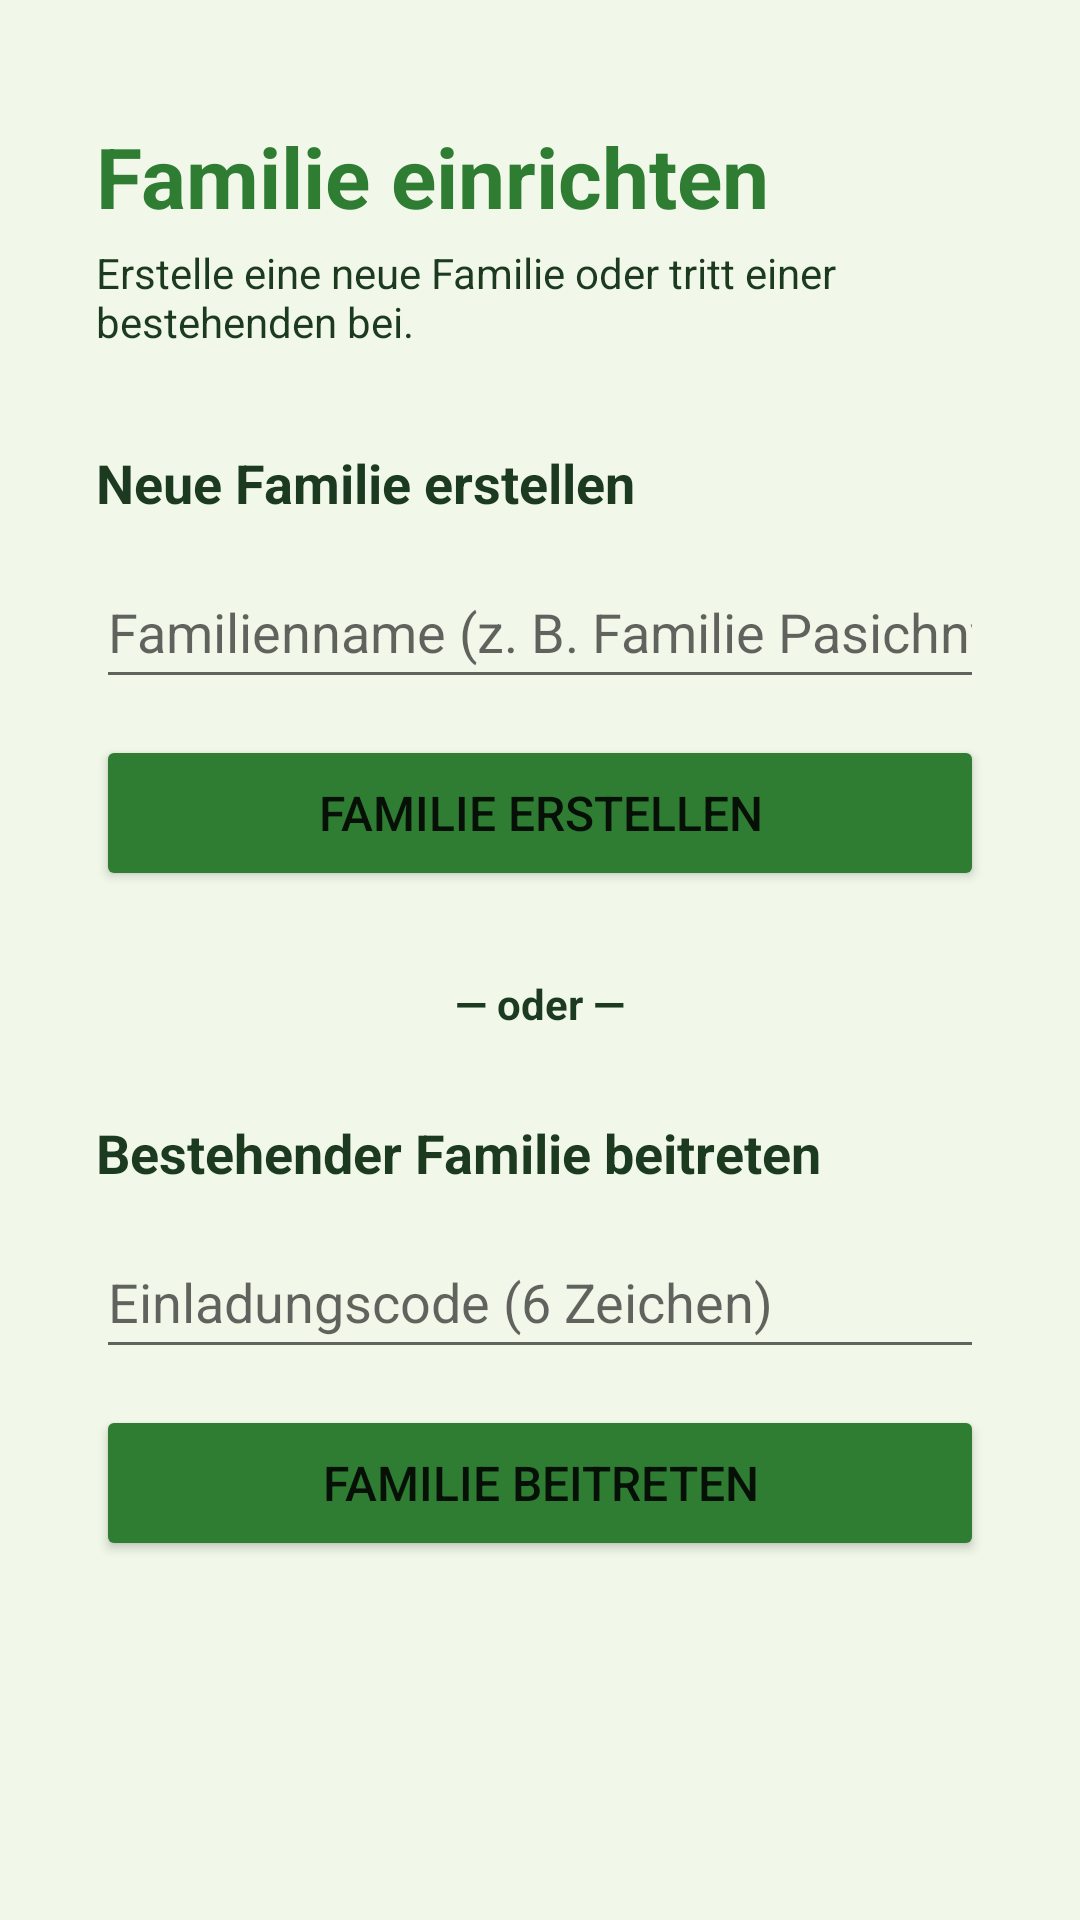

Here is an Android app screen rendered from its layout file. Give the layout XML and the strings, colors and styles it references.
<!-- AndroidManifest.xml: application theme Theme.FloraCare -->
<!-- res/layout/activity_family_setup.xml -->
<?xml version="1.0" encoding="utf-8"?>
<ScrollView xmlns:android="http://schemas.android.com/apk/res/android"
    android:layout_width="match_parent"
    android:layout_height="match_parent"
    android:background="@color/flora_hintergrund"
    android:fillViewport="true">

    <LinearLayout
        android:layout_width="match_parent"
        android:layout_height="wrap_content"
        android:orientation="vertical"
        android:padding="32dp">

        <TextView
            android:layout_width="wrap_content"
            android:layout_height="wrap_content"
            android:layout_marginTop="8dp"
            android:text="@string/family_setup_titel"
            android:textColor="@color/flora_gruen"
            android:textSize="28sp"
            android:textStyle="bold" />

        <TextView
            android:layout_width="wrap_content"
            android:layout_height="wrap_content"
            android:layout_marginTop="4dp"
            android:layout_marginBottom="32dp"
            android:text="@string/family_setup_untertitel"
            android:textColor="@color/flora_text_dunkel"
            android:textSize="14sp" />

        
        <TextView
            android:layout_width="wrap_content"
            android:layout_height="wrap_content"
            android:text="@string/family_create_header"
            android:textColor="@color/flora_text_dunkel"
            android:textSize="18sp"
            android:textStyle="bold" />

        <EditText
            android:id="@+id/input_familienname"
            android:layout_width="match_parent"
            android:layout_height="wrap_content"
            android:layout_marginTop="12dp"
            android:autofillHints="name"
            android:hint="@string/hint_familienname"
            android:inputType="text"
            android:minHeight="48dp" />

        
        <Button
            android:id="@+id/button_familie_erstellen"
            android:layout_width="match_parent"
            android:layout_height="wrap_content"
            android:layout_marginTop="12dp"
            android:backgroundTint="@color/flora_gruen"
            android:minHeight="52dp"
            android:text="@string/button_familie_erstellen"
            android:textSize="16sp" />

        <TextView
            android:layout_width="match_parent"
            android:layout_height="wrap_content"
            android:layout_marginTop="28dp"
            android:layout_marginBottom="28dp"
            android:gravity="center"
            android:text="@string/family_oder"
            android:textColor="@color/flora_text_dunkel"
            android:textSize="14sp"
            android:textStyle="bold" />

        
        <TextView
            android:layout_width="wrap_content"
            android:layout_height="wrap_content"
            android:text="@string/family_join_header"
            android:textColor="@color/flora_text_dunkel"
            android:textSize="18sp"
            android:textStyle="bold" />

        <EditText
            android:id="@+id/input_code"
            android:layout_width="match_parent"
            android:layout_height="wrap_content"
            android:layout_marginTop="12dp"
            android:autofillHints=""
            android:hint="@string/hint_einladungscode"
            android:inputType="textCapCharacters"
            android:maxLength="6"
            android:minHeight="48dp" />

        <Button
            android:id="@+id/button_familie_beitreten"
            android:layout_width="match_parent"
            android:layout_height="wrap_content"
            android:layout_marginTop="12dp"
            android:backgroundTint="@color/flora_gruen"
            android:minHeight="52dp"
            android:text="@string/button_familie_beitreten"
            android:textSize="16sp" />

        <ProgressBar
            android:id="@+id/lade_anzeige"
            android:layout_width="wrap_content"
            android:layout_height="wrap_content"
            android:layout_gravity="center_horizontal"
            android:layout_marginTop="24dp"
            android:visibility="gone" />

    </LinearLayout>
</ScrollView>
<!-- resources referenced by this layout -->
<resources>
  <color name="flora_gruen">#2E7D32</color>
  <color name="flora_hintergrund">#F1F8E9</color>
  <color name="flora_text_dunkel">#1B3A1F</color>
  <string name="button_familie_beitreten">Familie beitreten</string>
  <string name="button_familie_erstellen">Familie erstellen</string>
  <string name="family_create_header">Neue Familie erstellen</string>
  <string name="family_join_header">Bestehender Familie beitreten</string>
  <string name="family_oder">— oder —</string>
  <string name="family_setup_titel">Familie einrichten</string>
  <string name="family_setup_untertitel">Erstelle eine neue Familie oder tritt einer bestehenden bei.</string>
  <string name="hint_einladungscode">Einladungscode (6 Zeichen)</string>
  <string name="hint_familienname">Familienname (z. B. Familie Pasichnyk)</string>
  <style name="Theme.FloraCare" parent="Theme.MaterialComponents.DayNight.DarkActionBar">
          <item name="colorPrimary">@color/flora_gruen</item>
          <item name="colorPrimaryVariant">@color/flora_text_dunkel</item>
          <item name="colorOnPrimary">@android:color/white</item>
          <item name="colorSecondary">@color/flora_gruen</item>
          <item name="colorOnSecondary">@android:color/white</item>
          <item name="android:statusBarColor">@color/flora_gruen</item>
      </style>
</resources>
